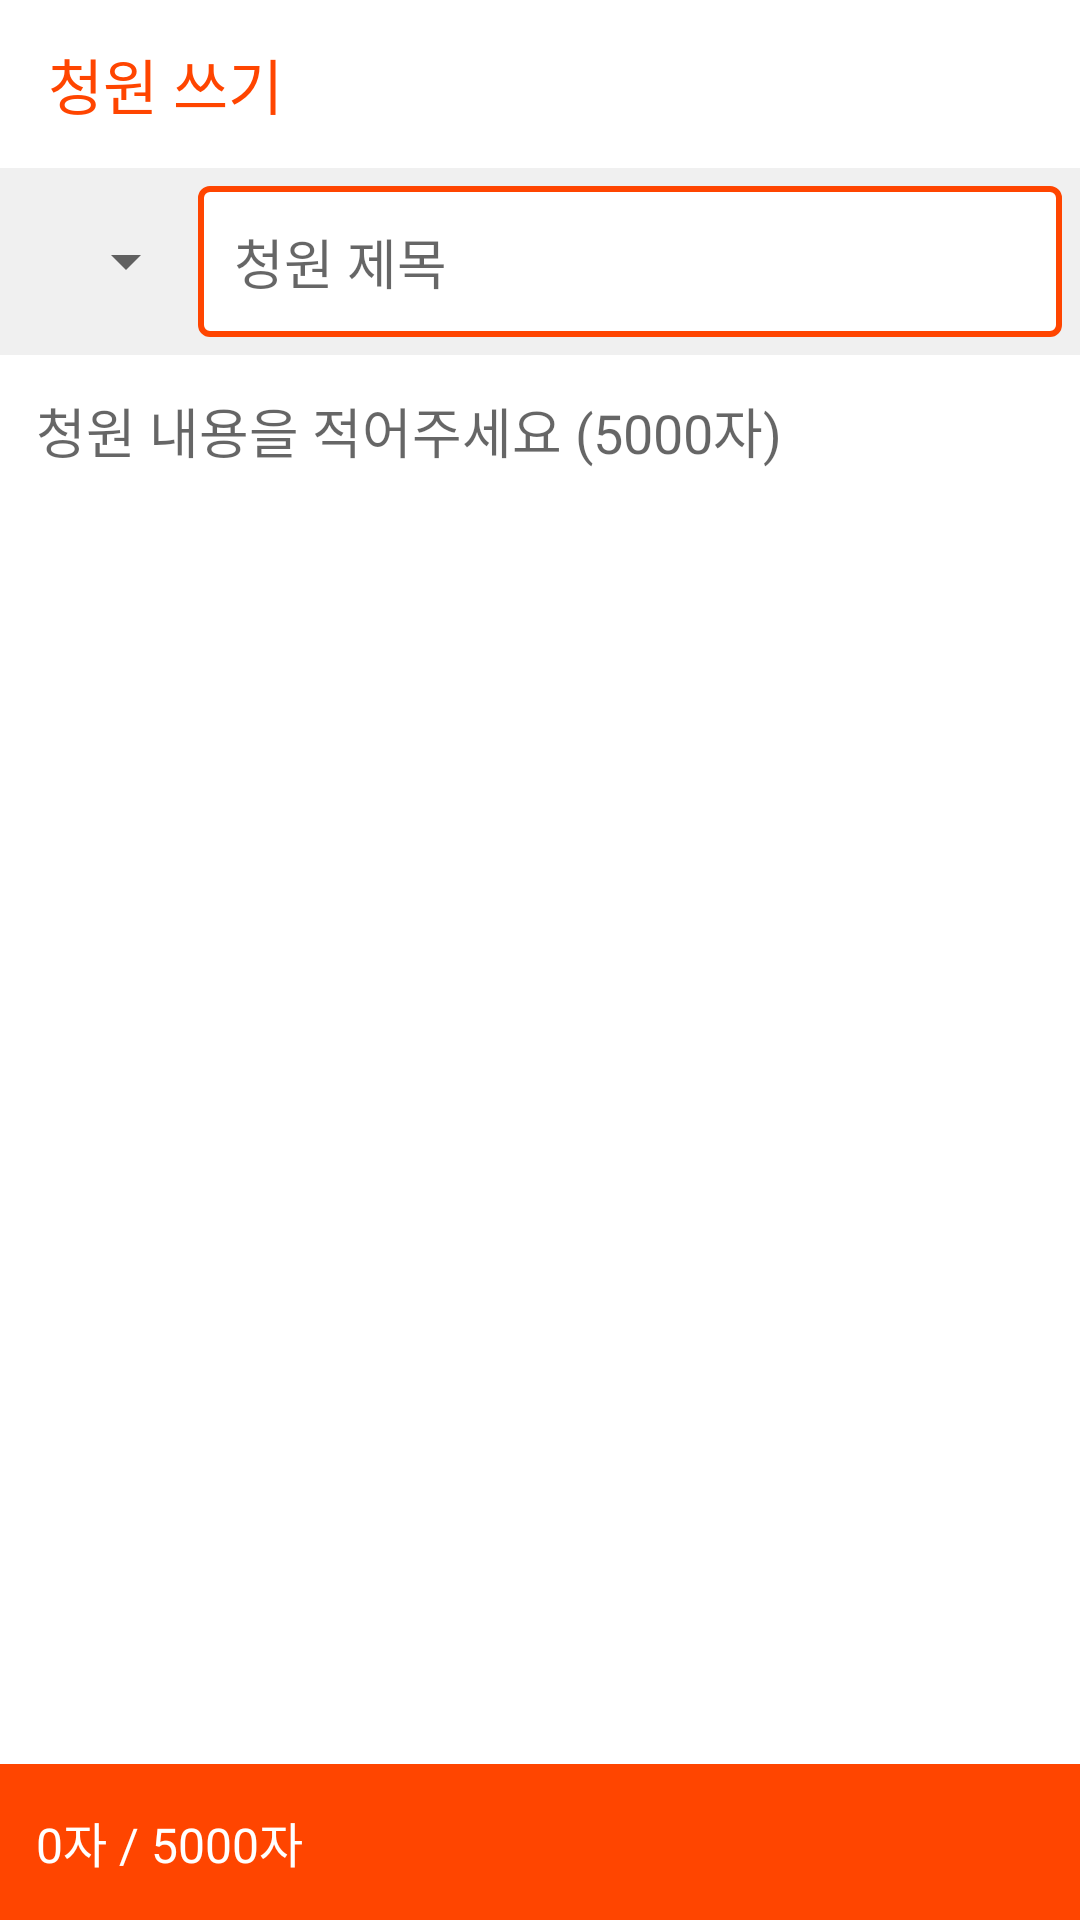

Reconstruct the res/layout file that produces this screen, plus the resources it refers to.
<!-- AndroidManifest.xml: application theme AppTheme -->
<!-- res/layout/activity_write.xml -->
<?xml version="1.0" encoding="utf-8"?>

<layout xmlns:android="http://schemas.android.com/apk/res/android"
    xmlns:app="http://schemas.android.com/apk/res-auto"
    xmlns:tools="http://schemas.android.com/tools">

    <RelativeLayout
        android:layout_width="match_parent"
        android:layout_height="match_parent"
        tools:context=".ui.activities.WriteActivity"
        android:background="#f0f0f0">

        <LinearLayout
            android:layout_width="match_parent"
            android:layout_height="match_parent"
            android:orientation="vertical">

            <androidx.appcompat.widget.Toolbar
                android:id="@+id/toolbar"
                android:layout_width="match_parent"
                android:layout_height="wrap_content"
                android:background="@android:color/white"
                app:title="청원 쓰기"
                app:titleTextColor="@color/colorPrimary"/>

            <LinearLayout
                android:layout_width="match_parent"
                android:layout_height="wrap_content"
                android:orientation="vertical"
                android:paddingLeft="12dp">

                <LinearLayout
                    android:layout_width="match_parent"
                    android:layout_height="wrap_content"
                    android:orientation="horizontal"
                    android:gravity="center"
                    android:layout_margin="6dp"
                    android:layout_marginRight="6dp">

                    <Spinner
                        android:id="@+id/topic"
                        android:layout_width="wrap_content"
                        android:layout_height="wrap_content"/>

                    <EditText
                        android:id="@+id/title"
                        android:layout_width="0dp"
                        android:layout_height="wrap_content"
                        android:layout_weight="1"
                        android:background="@drawable/edt_bg"
                        android:singleLine="true"
                        android:maxLines="1"
                        android:padding="12dp"
                        android:hint="청원 제목" />
                </LinearLayout>

                <TextView
                    android:id="@+id/location"
                    android:layout_width="match_parent"
                    android:layout_height="wrap_content"
                    tools:text="부산광역시 사하구 구평동"
                    android:layout_marginBottom="6dp"
                    android:visibility="gone"/>

            </LinearLayout>

            <RelativeLayout
                android:layout_width="match_parent"
                android:layout_height="wrap_content"
                android:layout_weight="1">

                <EditText
                    android:id="@+id/content"
                    android:layout_width="match_parent"
                    android:layout_height="match_parent"
                    android:background="@android:color/white"
                    android:padding="12dp"
                    android:hint="청원 내용을 적어주세요 (5000자)"
                    android:maxLength="5000"
                    android:gravity="top"/>
            </RelativeLayout>

            <LinearLayout
                android:layout_width="match_parent"
                android:layout_height="wrap_content"
                android:orientation="horizontal"
                android:padding="12dp"
                android:background="@color/colorPrimary">

                <TextView
                    android:id="@+id/length"
                    android:layout_width="wrap_content"
                    android:layout_height="wrap_content"
                    android:text="0자"
                    android:textSize="16sp"
                    android:textColor="@android:color/white"
                    android:layout_gravity="center"/>

                <TextView
                    android:layout_width="0dp"
                    android:layout_height="wrap_content"
                    android:text=" / 5000자"
                    android:textColor="@android:color/white"
                    android:textSize="16sp"
                    android:layout_gravity="center"
                    android:layout_weight="1"/>

                <ImageView
                    android:id="@+id/submit"
                    android:layout_width="28dp"
                    android:layout_height="28dp"
                    app:srcCompat="@drawable/ic_send" />
            </LinearLayout>
        </LinearLayout>
    </RelativeLayout>
</layout>
<!-- resources referenced by this layout -->
<resources>
  <color name="colorPrimary">#FF4500</color>
  <!-- drawable edt_bg (drawable) -->
  <?xml version="1.0" encoding="utf-8"?>
  <shape xmlns:android="http://schemas.android.com/apk/res/android"
      android:shape="rectangle">
  
      <stroke android:color="@color/colorPrimary"
          android:width="2dp" />
      <solid android:color="@android:color/white" />
      <corners android:radius="3dp" />
  </shape>
  <style name="AppTheme" parent="Theme.AppCompat.Light.NoActionBar">
          
          <item name="colorPrimary">@color/colorPrimary</item>
          <item name="colorPrimaryDark">@color/colorPrimaryDark</item>
          <item name="colorAccent">@color/colorAccent</item>
          <item name="android:navigationBarColor" tools:targetApi="lollipop">@color/colorPrimaryDark</item>
      </style>
  <color name="colorPrimaryDark">#E53E00</color>
  <color name="colorAccent">#00BAFF</color>
</resources>
